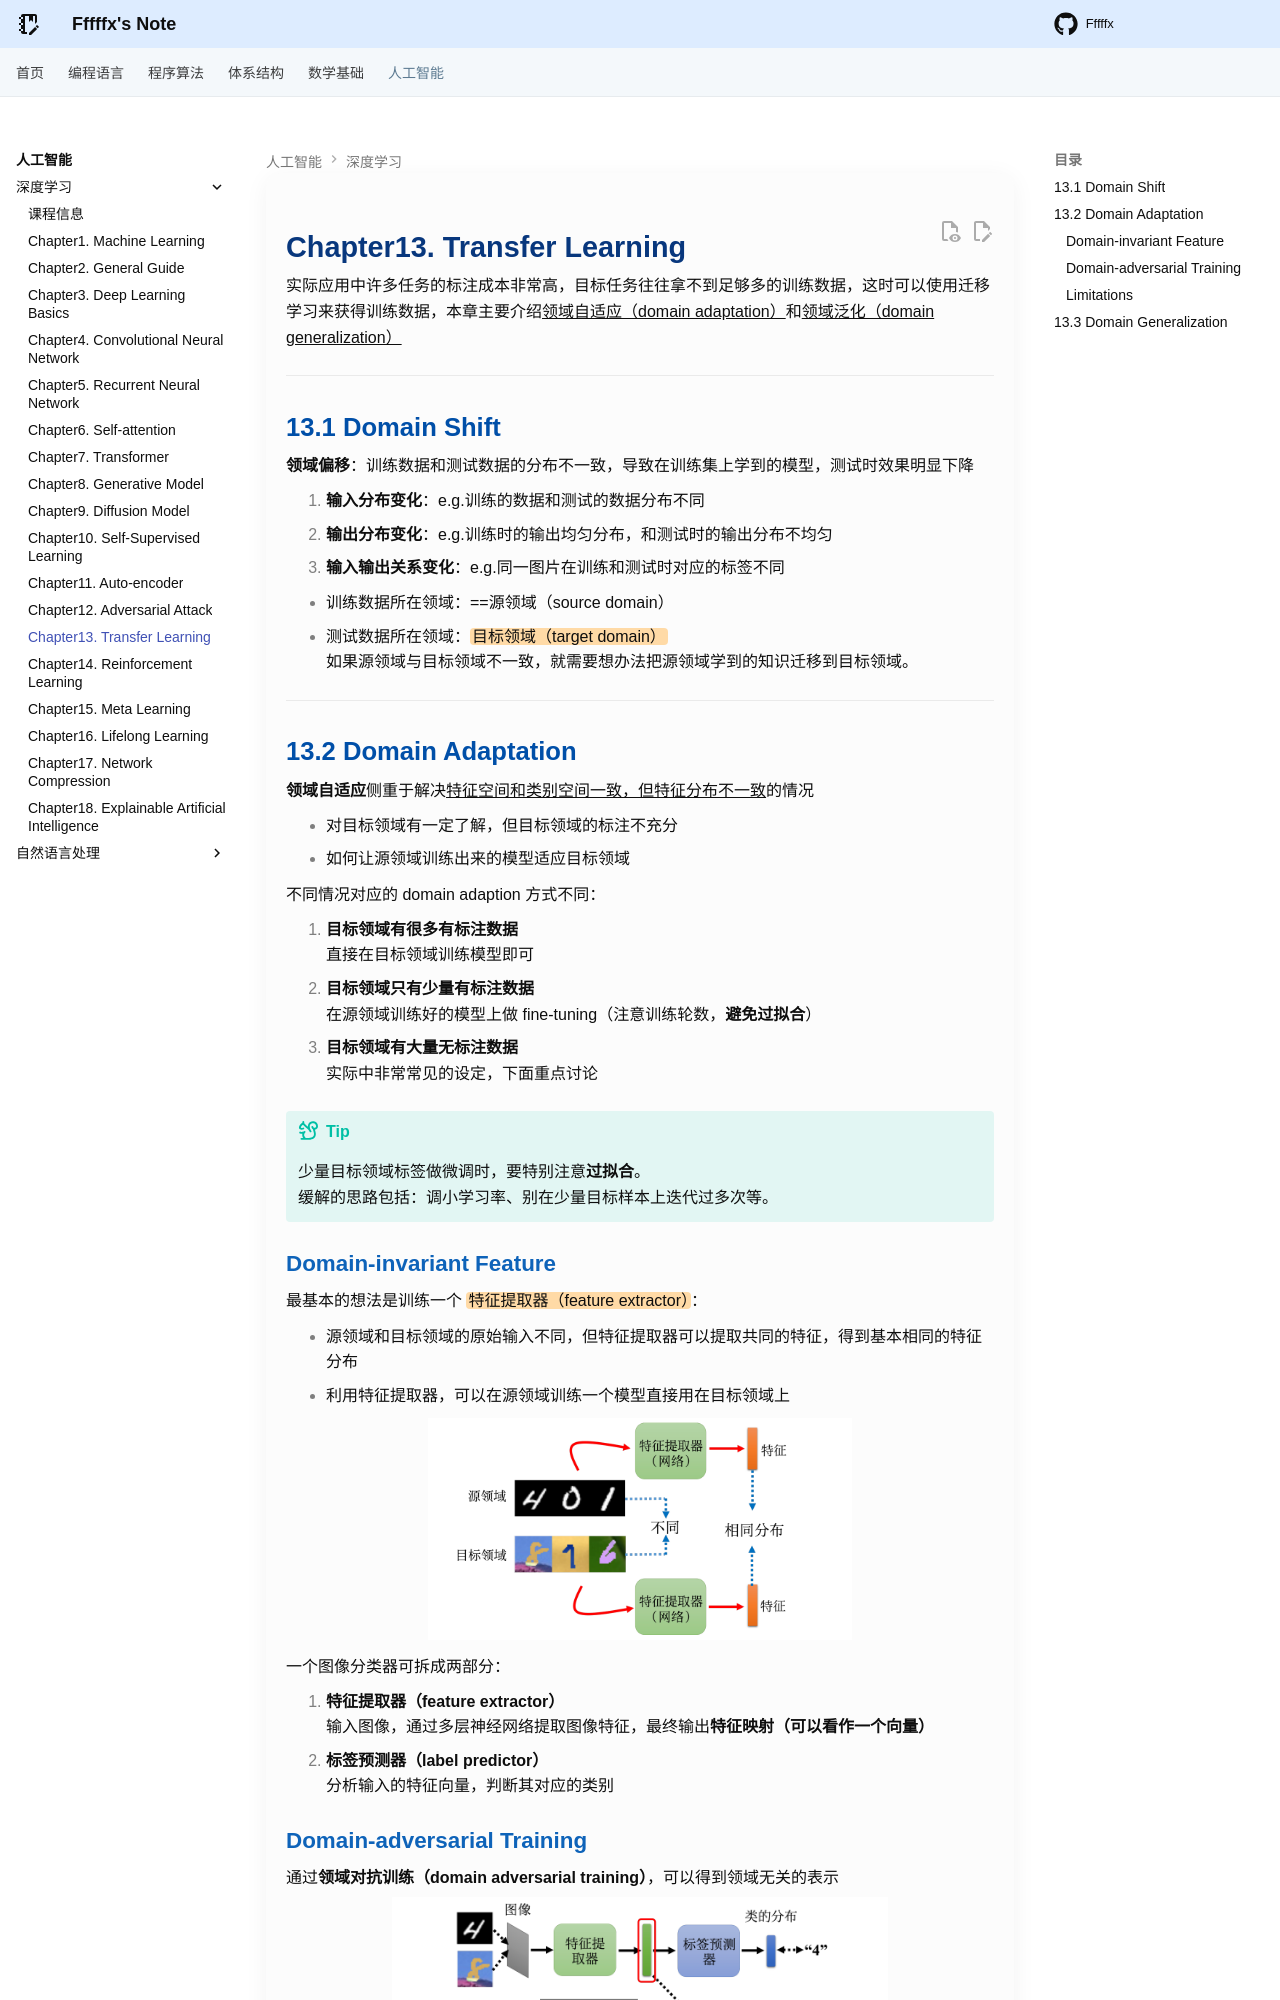

repository: Fffffx0618/PsyBlog · page: AI/DeepLearning/Chapter13.html · generator: mkdocs

# Chapter13. Transfer Learning

实际应用中许多任务的标注成本非常高，目标任务往往拿不到足够多的训练数据，这时可以使用迁移学习来获得训练数据，本章主要介绍<u>领域自适应（domain adaptation）</u>和<u>领域泛化（domain generalization）</u>

---

## 13.1 Domain Shift

**领域偏移**：训练数据和测试数据的分布不一致，导致在训练集上学到的模型，测试时效果明显下降

1. **输入分布变化**：e.g.训练的数据和测试的数据分布不同
2. **输出分布变化**：e.g.训练时的输出均匀分布，和测试时的输出分布不均匀
3. **输入输出关系变化**：e.g.同一图片在训练和测试时对应的标签不同

- 训练数据所在领域：==源领域（source domain）
- 测试数据所在领域：==目标领域（target domain）==
如果源领域与目标领域不一致，就需要想办法把源领域学到的知识迁移到目标领域。

---

## 13.2 Domain Adaptation

**领域自适应**侧重于解决<u>特征空间和类别空间一致，但特征分布不一致</u>的情况

- 对目标领域有一定了解，但目标领域的标注不充分
- 如何让源领域训练出来的模型适应目标领域

不同情况对应的 domain adaption 方式不同：

1. **目标领域有很多有标注数据**
   直接在目标领域训练模型即可
2. **目标领域只有少量有标注数据**
   在源领域训练好的模型上做 fine-tuning（注意训练轮数，**避免过拟合**）
3. **目标领域有大量无标注数据**
   实际中非常常见的设定，下面重点讨论

!!! tip

    少量目标领域标签做微调时，要特别注意**过拟合**。
    缓解的思路包括：调小学习率、别在少量目标样本上迭代过多次等。

### Domain-invariant Feature

最基本的想法是训练一个 ==特征提取器（feature extractor）==：

- 源领域和目标领域的原始输入不同，但特征提取器可以提取共同的特征，得到基本相同的特征分布
- 利用特征提取器，可以在源领域训练一个模型直接用在目标领域上

<div style="text-align: center"><img src="images/image-141.png" width="60%"></div>

一个图像分类器可拆成两部分：

1. **特征提取器（feature extractor）**
   输入图像，通过多层神经网络提取图像特征，最终输出**特征映射（可以看作一个向量）**
2. **标签预测器（label predictor）**
   分析输入的特征向量，判断其对应的类别
